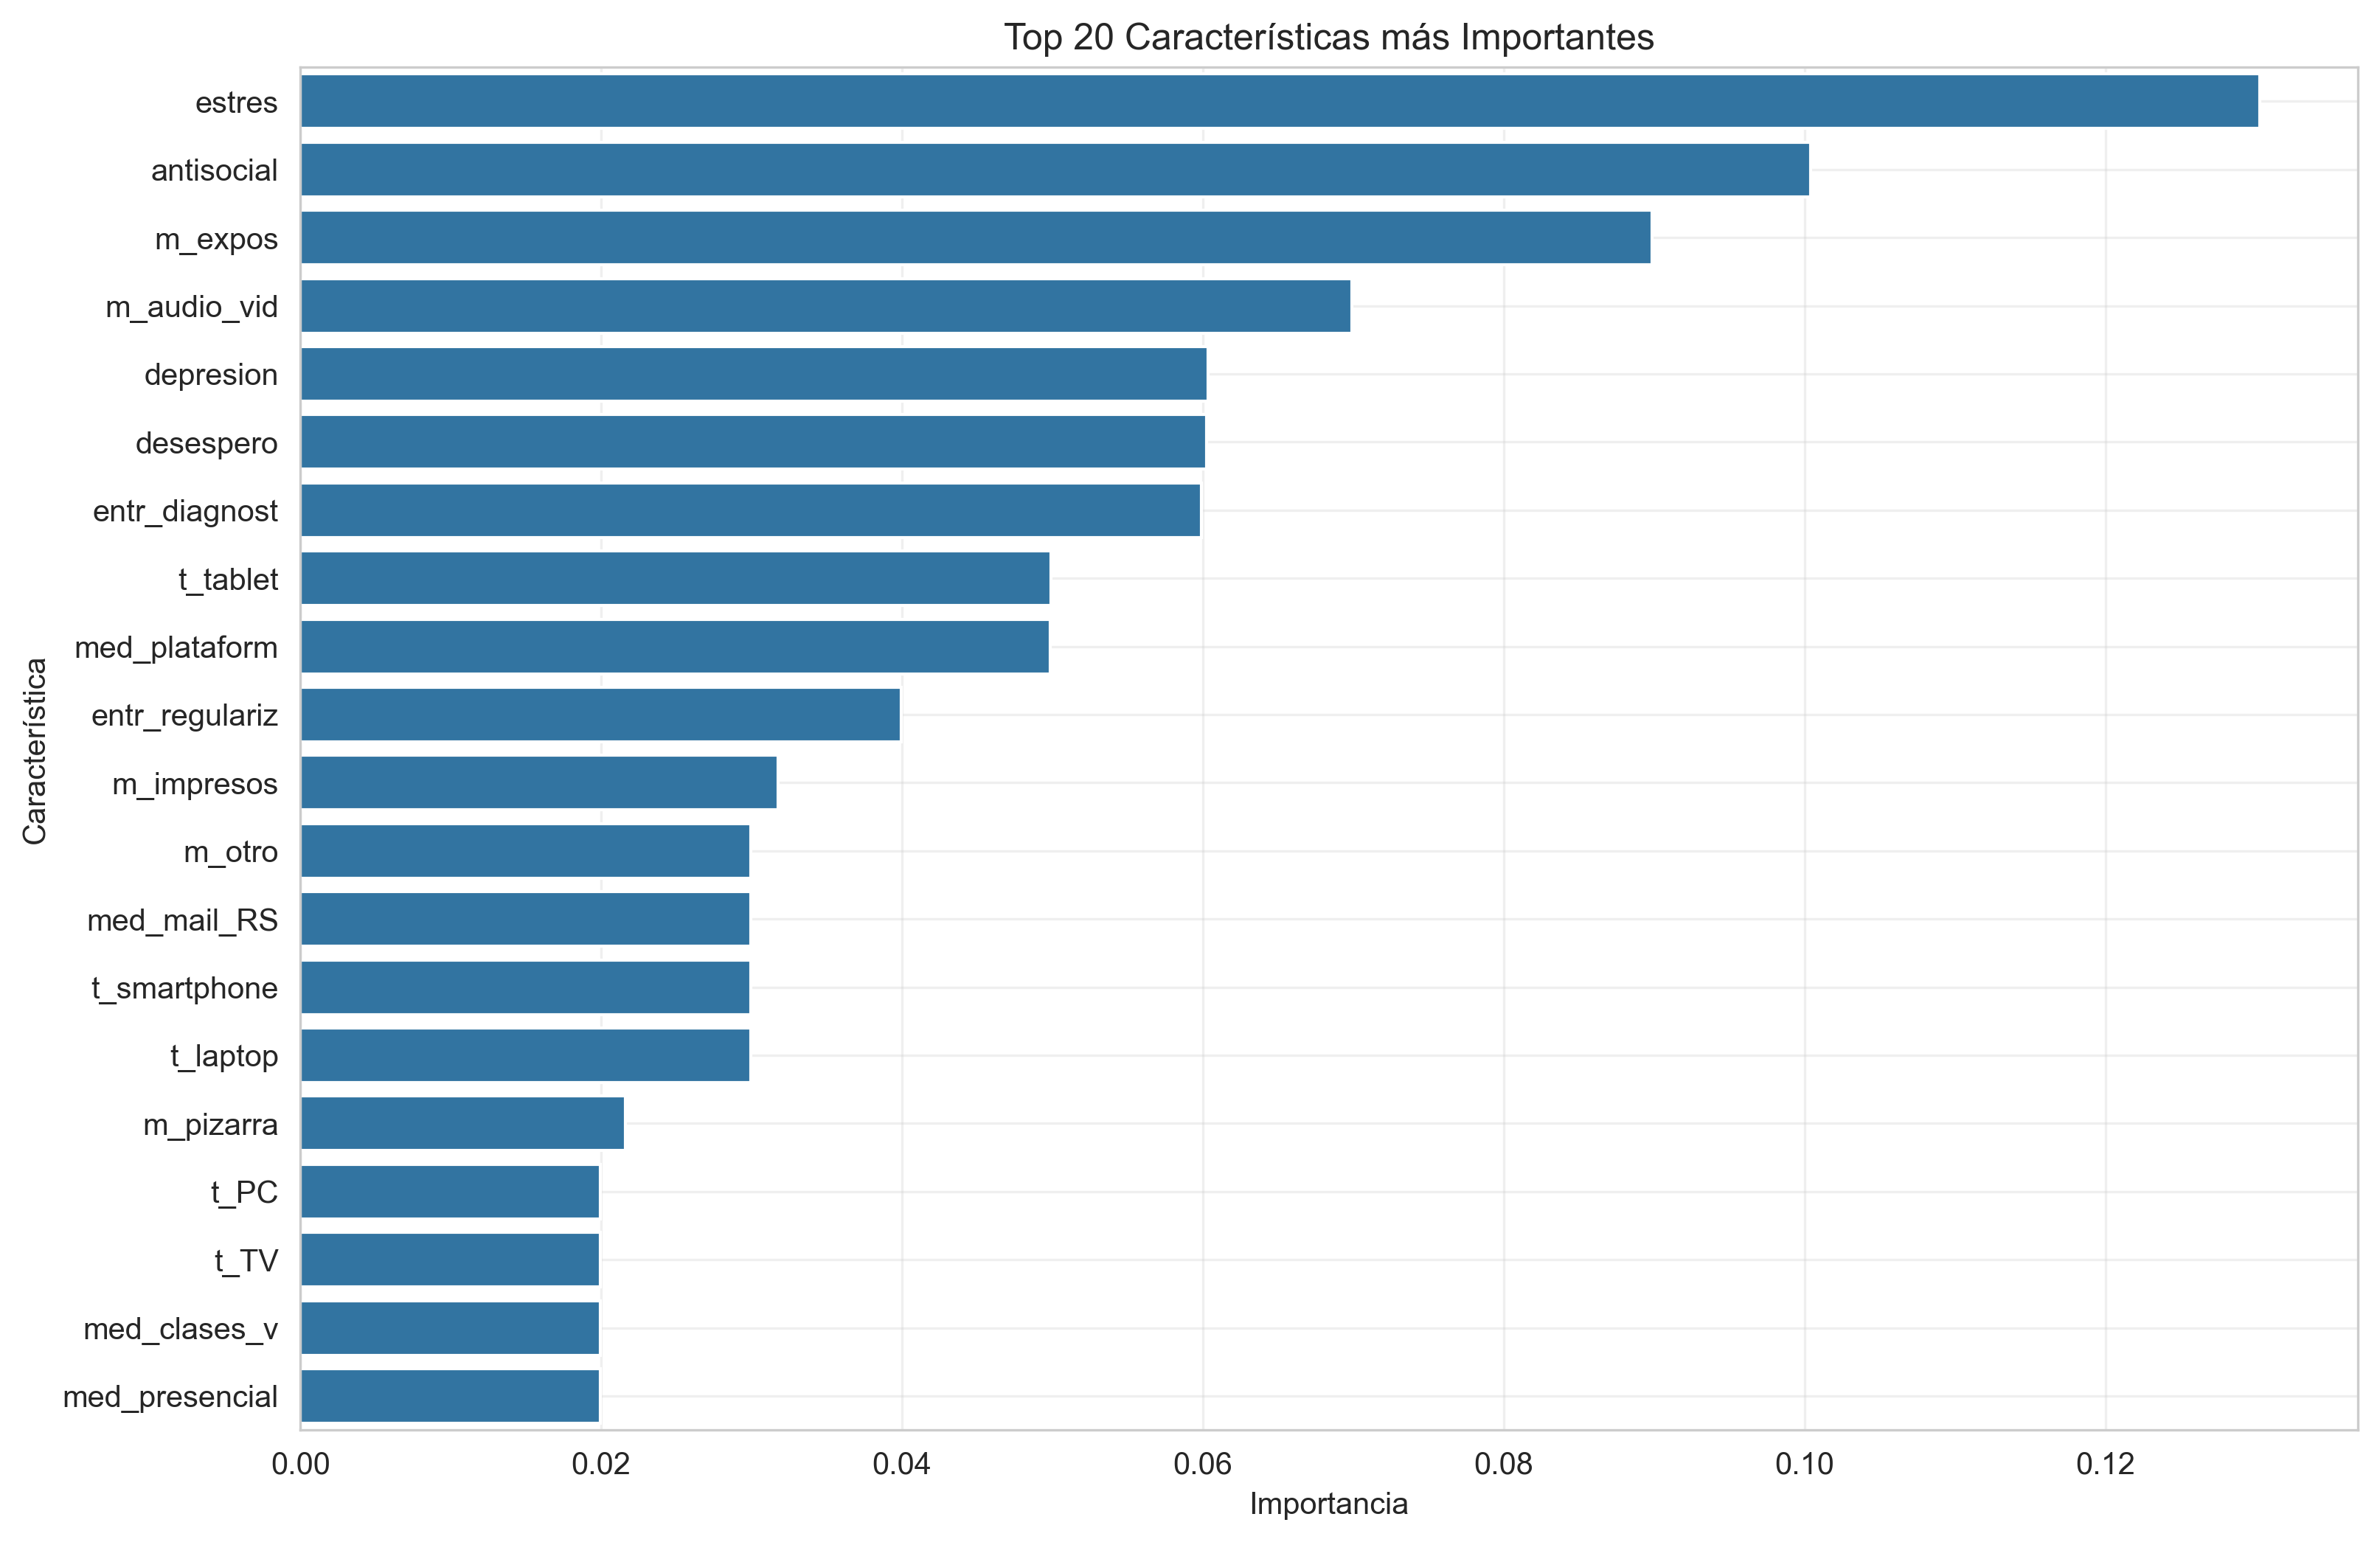

Source data for this figure (header and first rows):
feature, importance
estres, 0.1303
antisocial, 0.1004
m_expos, 0.08983
m_audio_vid, 0.06987
depresion, 0.06035
desespero, 0.06024
entr_diagnost, 0.05988
t_tablet, 0.04991
med_plataform, 0.04986
entr_regulariz, 0.03992
m_impresos, 0.03174
m_otro, 0.02995
med_mail_RS, 0.02995
t_smartphone, 0.02994
t_laptop, 0.02993
m_pizarra, 0.02161
t_PC, 0.01996
t_TV, 0.01996
med_clases_v, 0.01995
med_presencial, 0.01995
t_impresos, 0.01994
entr_induccion, 0.009978
ev_libreta, 0.006526
edu_inicial, 5.076048499067965e-05
nins_causa, 3.5189301452664756e-05
extraord, 9.241919112500454e-06
ev_tareas, 9.215541591844564e-06
ev_digital, 5.8854414567193555e-06
EDAD, 5.785749758960779e-06
FACTOR_y, 3.972451933699028e-06
FOLIO, 3.332377259077097e-06
ev_nula, 2.826902132777784e-06
asesorias, 2.753861758902067e-06
nivel_edu, 2.1452549972317323e-06
recursado, 1.2315272125274337e-06
smartphone, 8.841050215797559e-07
q_hombres, 5.99944874393134e-07
q_personas, 5.888414716855994e-07
ev_partcp, 4.167531449994134e-07
q_mujeres, 2.3495748382842287e-07
ev_otro, 1.8292590162879845e-07
mejora_trabajo, 1.7497619284331045e-07
ev_exam, 1.7278093038684707e-07
ev_asist, 8.085846663595957e-08
ENT, 6.540981599815078e-08
laptop, 5.064298139461723e-08
tablet, 3.8775407705949924e-08
pc, 2.030698516200006e-08
SEXO, 1.9129580764600546e-08
mejor_decisor, 1.7078065842804645e-08
sIF_causa, 1.672102359119505e-08
InternetF, 1.4401511943837969e-08
tv_plana, 8.824772911978134e-09
nt_causa, 0.0
max_nivel_esp, 0.0
t_horas, 0.0
x<30, 0.0
t_o_hombre, 0.0
t_o_mujer, 0.0
t_fam_hombre, 0.0
... 5 more rows
